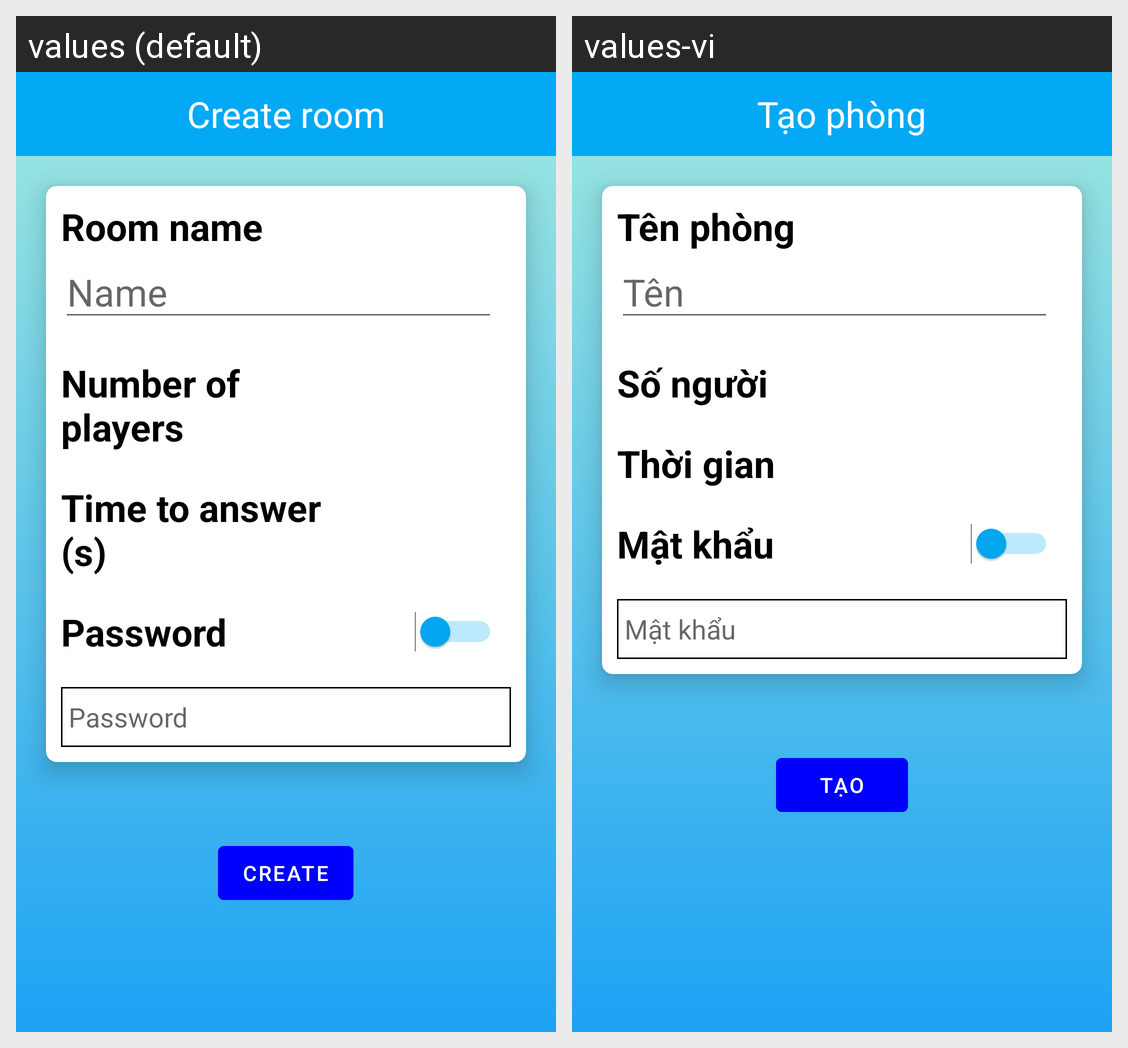

This grid shows one Android layout under two languages. Give, for every string resource on the screen, its name, the default text and each shown locale's text.
Android screen res/layout/activity_create_room.xml rendered under 2 locales, left to right: values (default), values-vi. Device: Nexus 5 (rendered at 1080×1920; each locale shown at half size, 540×960, under a caption strip naming it); theme Theme.DemoApp.
Strings drawn on this screen, with the default value and each locale's value (text and hints the layout hard-codes, and strings that could not be matched under every locale, appear in the picture but are not listed):

create_room
  values: Create room
  values-vi: Tạo phòng

room_name
  values: Room name
  values-vi: Tên phòng

name
  values: Name
  values-vi: Tên

num_of_players
  values: Number of players
  values-vi: Số người

time_answer
  values: Time to answer (s)
  values-vi: Thời gian

password
  values: Password
  values-vi: Mật khẩu

create
  values: Create
  values-vi: Tạo
